Run: headless pygame with SDL's dummy video driver; simulated clock (each Clock.tick advances the game by its frame time, no real sleeping); random seed 0; keys injected as events and as key.get_pressed() state; no mouse input.
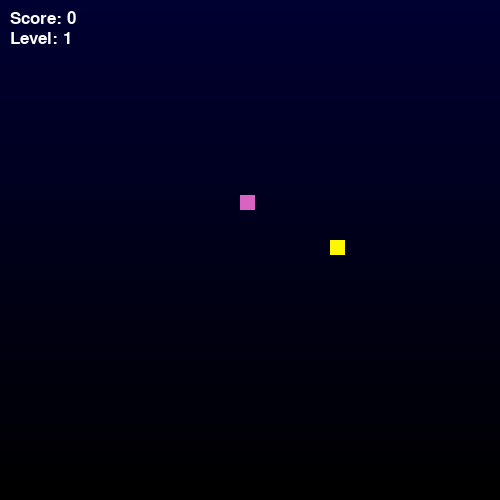
Frame 1 of 4 · flips 1–60 · no input
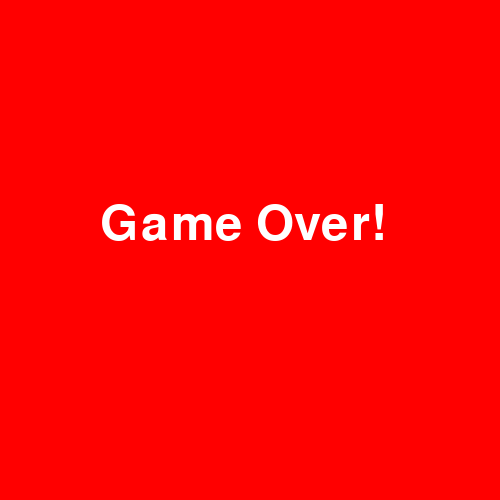
Frame 2 of 4 · flips 61–180 · tapped SPACE, RETURN · held RIGHT (→), D
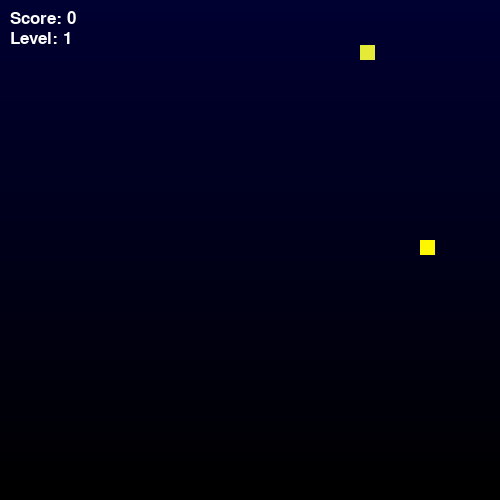
Frame 3 of 4 · flips 181–300 · held DOWN (↓), S
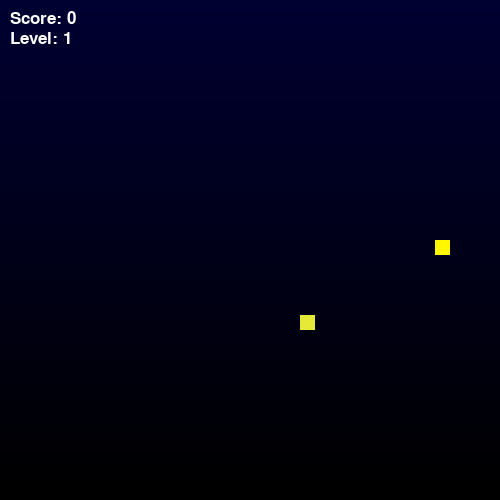
Frame 4 of 4 · flips 301–420 · held LEFT (←), A, UP (↑), W

The pygame program that drew these frames:

import pygame  
import sys  
import copy  
import random  
import time  

pygame.init()  

# Game settings
scale = 15  
score = 0  
level = 1  # Start at level 1
FOOD_PER_LEVEL = 3  # Foods needed to level up
INITIAL_SPEED = 10  
speed = INITIAL_SPEED  

# Colors
BACKGROUND_TOP = (0, 0, 50)  
BACKGROUND_BOTTOM = (0, 0, 0)  
SNAKE_COLOR = (255, 137, 0)  
FOOD_COLOR = (random.randint(1, 255), random.randint(1, 255), random.randint(1, 255))  
SNAKE_HEAD = (255, 247, 0)  
FONT_COLOR = (255, 255, 255)  
DEFEAT_COLOR = (255, 0, 0)  

display = pygame.display.set_mode((500, 500))  
pygame.display.set_caption("Snake Game")  
clock = pygame.time.Clock()  

class Snake:
    def __init__(self, x_start, y_start):
        self.x = x_start  
        self.y = y_start  
        self.w = scale  
        self.h = scale  
        self.x_dir = 1  
        self.y_dir = 0  
        self.history = [[self.x, self.y]]  
        self.length = 1  

    def reset(self):
        # Center the snake on the grid
        self.x = (500 // (2 * scale)) * scale
        self.y = (500 // (2 * scale)) * scale
        self.x_dir = 1  
        self.y_dir = 0  
        self.history = [[self.x, self.y]]  
        self.length = 1  

    def show(self):
        for i in range(self.length):
            color = SNAKE_HEAD if i == 0 else SNAKE_COLOR
            pygame.draw.rect(display, color, (self.history[i][0], self.history[i][1], self.w, self.h))

    def check_eaten(self):
        head = self.history[0]
        return abs(head[0] - food_x) < scale and abs(head[1] - food_y) < scale

    def grow(self):
        self.length += 1
        self.history.append(copy.deepcopy(self.history[-1]))  

    def death(self):
        # Check self-collision
        head = self.history[0]
        return any(
            head[0] == seg[0] and head[1] == seg[1]
            for seg in self.history[1:]
        )

    def update(self):
        # Update body positions
        for i in range(self.length-1, 0, -1):
            self.history[i] = copy.deepcopy(self.history[i-1])
        # Move head
        self.history[0][0] += self.x_dir * scale
        self.history[0][1] += self.y_dir * scale

class Food:
    def new_location(self, snake):
        global food_x, food_y
        while True:
            # Generate within grid, avoiding walls
            food_x = random.randrange(1, (500 // scale) - 1) * scale
            food_y = random.randrange(1, (500 // scale) - 1) * scale
            # Check if position not on snake
            if not any(seg[0] == food_x and seg[1] == food_y for seg in snake.history):
                break

    def show(self):
        pygame.draw.rect(display, FOOD_COLOR, (food_x, food_y, scale, scale))  

def show_score():
    font = pygame.font.SysFont(None, 25)
    text = font.render(f"Score: {score}", True, FONT_COLOR)
    display.blit(text, (10, 10))  

def show_level():
    font = pygame.font.SysFont(None, 25)
    text = font.render(f"Level: {level}", True, FONT_COLOR)
    display.blit(text, (10, 30))  

def gameLoop():
    global score, level, speed, FOOD_COLOR

    # Center snake on grid
    start_x = (500 // (2 * scale)) * scale
    start_y = (500 // (2 * scale)) * scale
    snake = Snake(start_x, start_y)  
    food = Food()  
    food.new_location(snake)  

    while True:
        for event in pygame.event.get():
            if event.type == pygame.QUIT:
                pygame.quit()
                sys.exit()
            if event.type == pygame.KEYDOWN:
                if event.key == pygame.K_q:
                    pygame.quit()
                    sys.exit()
                # Handle direction changes
                if event.key in [pygame.K_UP, pygame.K_DOWN] and snake.y_dir == 0:
                    snake.y_dir = -1 if event.key == pygame.K_UP else 1
                    snake.x_dir = 0
                elif event.key in [pygame.K_LEFT, pygame.K_RIGHT] and snake.x_dir == 0:
                    snake.x_dir = -1 if event.key == pygame.K_LEFT else 1
                    snake.y_dir = 0

        # Update snake position
        snake.update()  

        # Check wall collision
        head = snake.history[0]
        wall_collision = (
            head[0] < 0 or head[0] >= 500 or
            head[1] < 0 or head[1] >= 500
        )

        # Check collisions
        if wall_collision or snake.death():
            # Game Over
            score = 0  
            level = 1  
            speed = INITIAL_SPEED  
            display.fill(DEFEAT_COLOR)  
            font = pygame.font.SysFont(None, 72)
            text = font.render("Game Over!", True, FONT_COLOR)
            display.blit(text, (100, 200))  
            pygame.display.update()  
            time.sleep(2)  
            snake.reset()  
            food.new_location(snake)  
            continue  

        # Draw background
        for y in range(500):
            color = (
                BACKGROUND_TOP[0] + (BACKGROUND_BOTTOM[0] - BACKGROUND_TOP[0]) * y / 500,
                BACKGROUND_TOP[1] + (BACKGROUND_BOTTOM[1] - BACKGROUND_TOP[1]) * y / 500,
                BACKGROUND_TOP[2] + (BACKGROUND_BOTTOM[2] - BACKGROUND_TOP[2]) * y / 500
            )
            pygame.draw.line(display, color, (0, y), (500, y))  

        # Check food eaten
        if snake.check_eaten():
            score += 1  
            snake.grow()  
            food.new_location(snake)  
            FOOD_COLOR = (random.randint(1, 255), random.randint(1, 255), random.randint(1, 255))  

            # Level up every FOOD_PER_LEVEL points
            if score % FOOD_PER_LEVEL == 0:
                level += 1
                speed += 1  # Increase speed

        # Draw elements
        snake.show()  
        food.show()  
        show_score()  
        show_level()  

        pygame.display.update()  
        clock.tick(speed)  

gameLoop()
